11-way image classification set "datasets" from GitHub (Bangsenjata/AI-Detect-FruitVegetable); label vocabulary: Brokoli, Terong, Wortel, anggur, apel, brokoli, jeruk, manggis, pisang, terong, wortel.

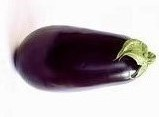
Label: Terong

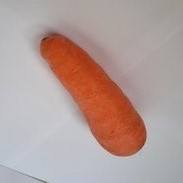
Label: Wortel

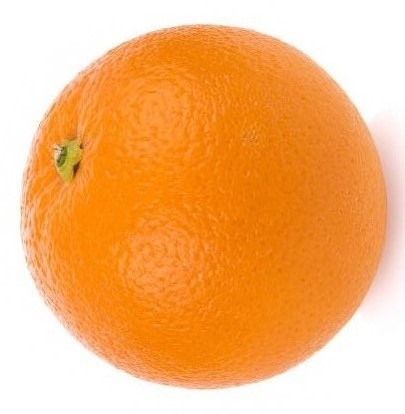
Label: jeruk

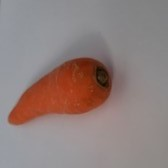
Label: wortel

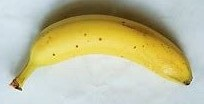
Label: pisang

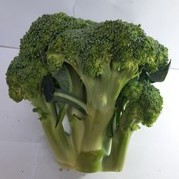
Label: Brokoli
